The GitHub repository mohityadav643/mycapstoneproject contains a labelled image folder "dataset" with 10 categories: Amritmahal, Bargur, Dangi, Deoni, Hallikar, Jaffarabadi, Kangayam, Malvi, Murrah, Nagori. Examples follow, each with its label.

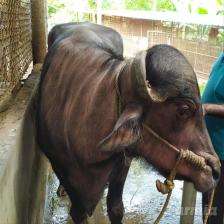
Label: Jaffarabadi

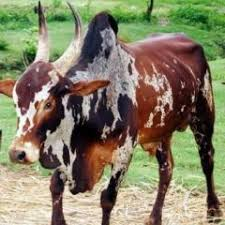
Label: Bargur

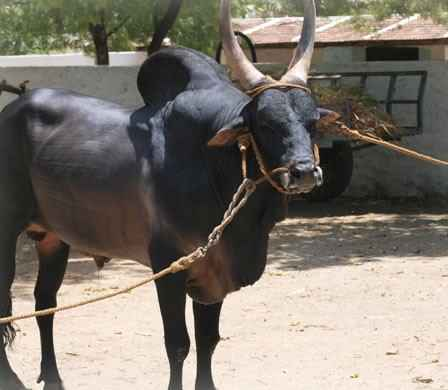
Label: Kangayam

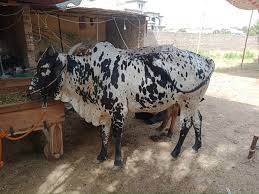
Label: Dangi

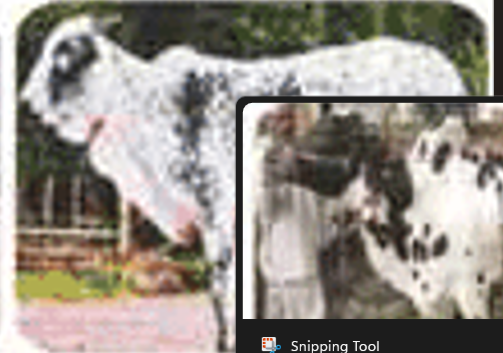
Label: Deoni

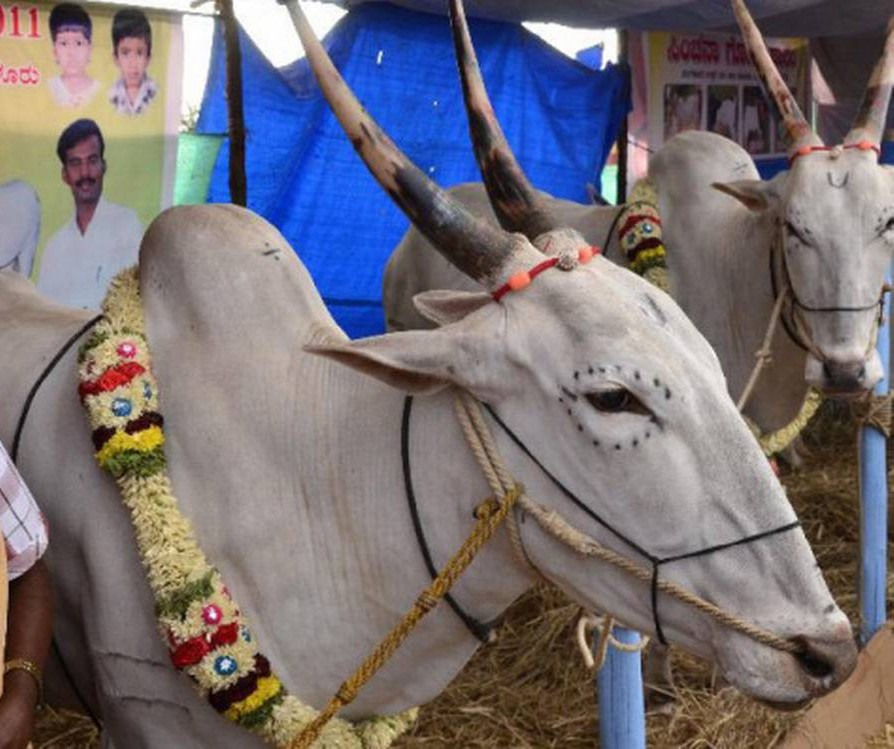
Label: Hallikar
